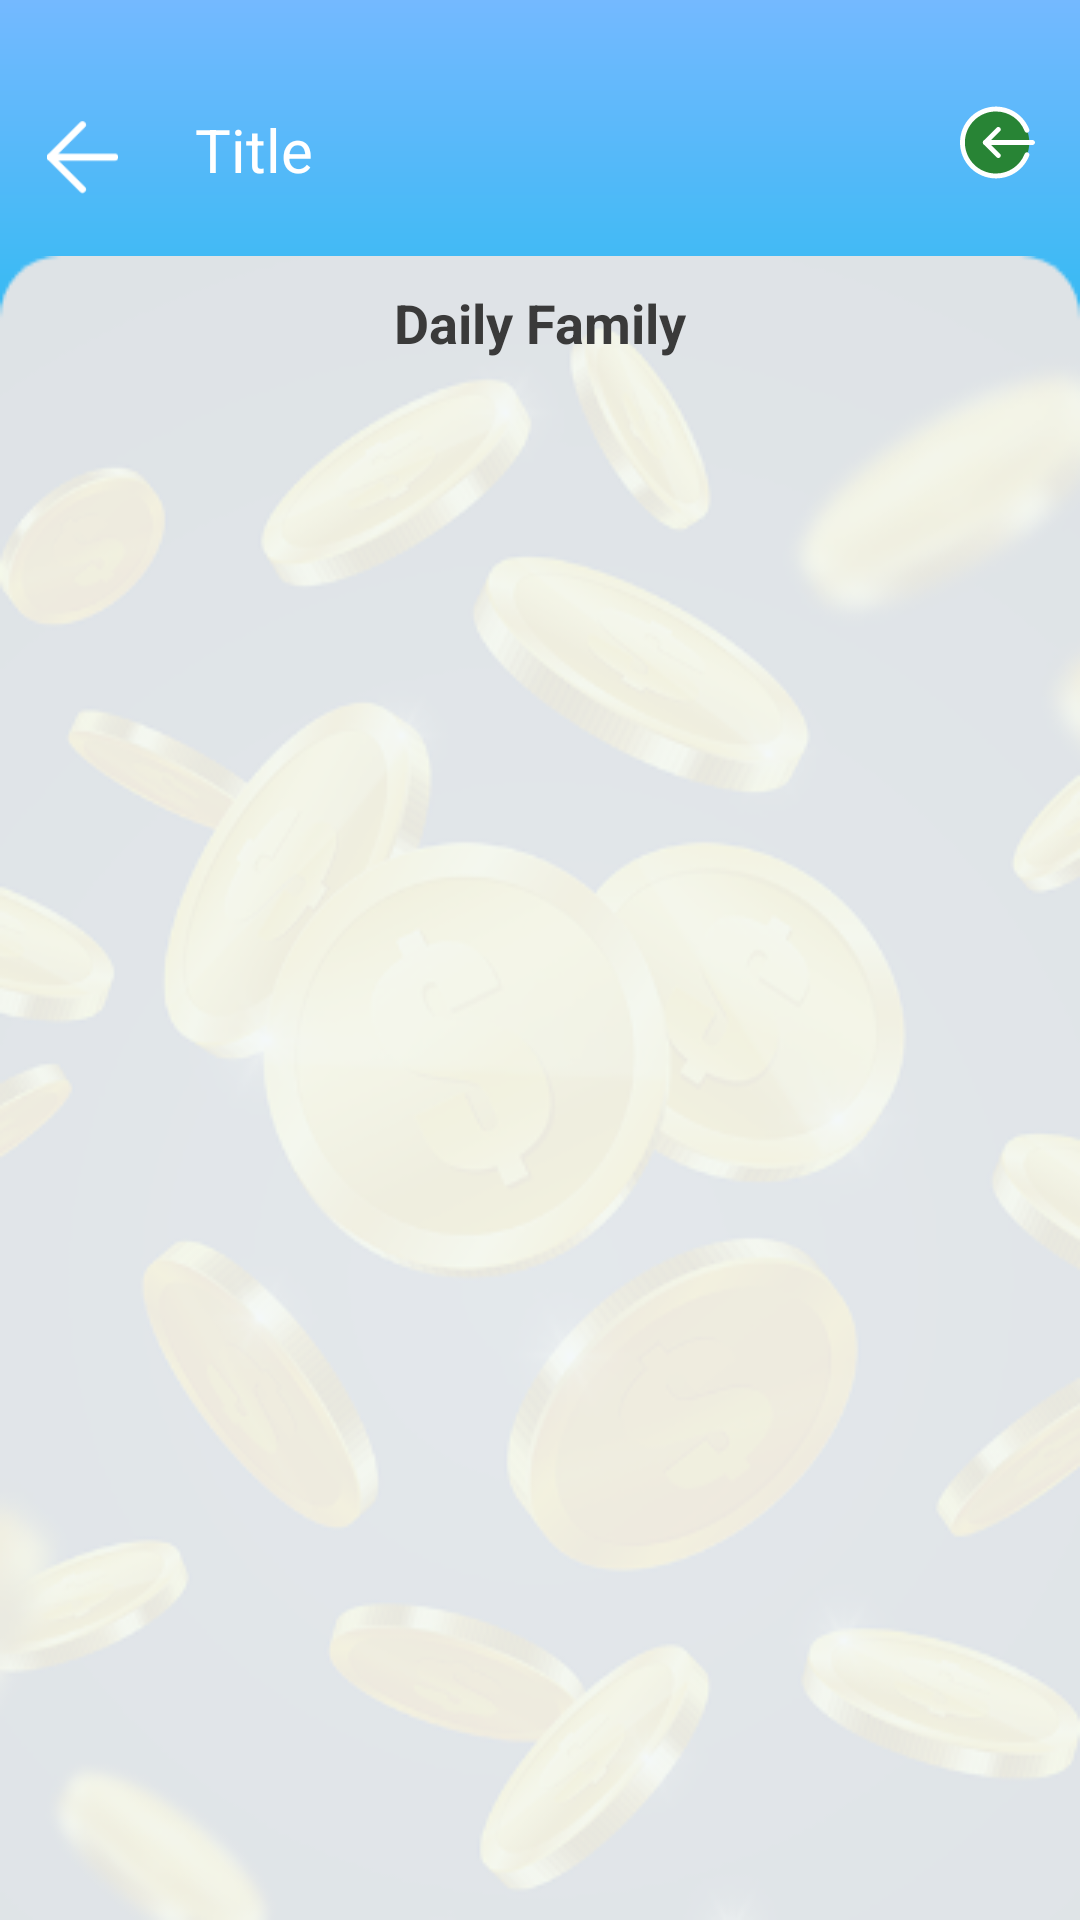

The Android layout XML behind this screen, and the referenced resources:
<!-- AndroidManifest.xml: activity theme AppTheme -->
<!-- res/layout/activity_condition.xml -->
<?xml version="1.0" encoding="utf-8"?>
<LinearLayout xmlns:android="http://schemas.android.com/apk/res/android"
    xmlns:app="http://schemas.android.com/apk/res-auto"
    xmlns:tools="http://schemas.android.com/tools"
    android:layout_width="match_parent"
    android:layout_height="match_parent"
    android:fillViewport="true"
    android:orientation="vertical"
    tools:context="com.raihan.dailyfamily.activity.TotalBalanceActivity">

    <include layout="@layout/header_general" />

    <LinearLayout
        android:id="@+id/layout_content"
        android:layout_width="match_parent"
        android:layout_height="match_parent"
        android:layout_marginTop="@dimen/content_minus_top_base"
        android:layout_weight=".1"
        android:background="@drawable/tran"
        android:orientation="vertical">

        <LinearLayout
            android:layout_width="match_parent"
            android:layout_height="match_parent"
            android:orientation="vertical">

            <LinearLayout
                android:layout_width="match_parent"
                android:layout_height="match_parent"
                android:orientation="vertical"
                android:paddingLeft="@dimen/padding_10"
                android:paddingRight="@dimen/padding_10"
                android:paddingTop="@dimen/padding_10">

                <TextView
                    android:layout_width="match_parent"
                    android:layout_height="wrap_content"
                    android:layout_marginBottom="10dp"
                    android:text="@string/positive_thinkers_unity"
                    android:textAlignment="center"
                    android:textColor="@color/black"
                    android:textSize="18sp"
                    android:textStyle="bold"
                    android:visibility="visible" />


            </LinearLayout>
        </LinearLayout>

    </LinearLayout>
</LinearLayout>
<!-- res/layout/header_general.xml (included above) -->
<?xml version="1.0" encoding="utf-8"?>
<LinearLayout xmlns:android="http://schemas.android.com/apk/res/android"
    android:id="@+id/layout_header_general"
    android:layout_width="match_parent"
    android:layout_height="130dp"
    android:background="@drawable/bg_gradient"
    android:orientation="vertical">

    <LinearLayout
        android:layout_width="match_parent"
        android:layout_height="100dp"
        android:layout_marginLeft="10dp"
        android:layout_marginTop="10dp"
        android:layout_marginRight="10dp"
        android:layout_marginBottom="20dp"
        android:orientation="horizontal"
        android:weightSum="1">

        <LinearLayout

            android:layout_width="match_parent"
            android:layout_height="wrap_content"
            android:paddingTop="20dp"
            android:paddingBottom="20dp">

            <ImageView
                android:id="@+id/ivBack"
                android:layout_width="@dimen/welcome_menu_icon_height_base"
                android:layout_height="@dimen/welcome_menu_icon_height_base"
                android:layout_marginTop="5dp"
                android:padding="@dimen/padding_5"
                android:src="@drawable/arrow_left" />

            <TextView
                android:id="@+id/tv_genereal_header_title"
                android:layout_width="0dp"
                android:layout_height="wrap_content"
                android:layout_gravity="center"
                android:layout_marginLeft="20dp"
                android:layout_weight="1"
                android:text="@string/title"
                android:textColor="@android:color/white"
                android:textSize="@dimen/title_textsize_base" />

            <ImageView
                android:id="@+id/ivLogout"
                android:layout_width="@dimen/welcome_menu_icon_height_base"
                android:layout_height="@dimen/welcome_menu_icon_height_base"
                android:layout_gravity="right"
                android:padding="@dimen/padding_5"
                android:src="@drawable/ic_logout" />
        </LinearLayout>


    </LinearLayout>

</LinearLayout>
<!-- resources referenced by this layout -->
<resources>
  <color name="black">#3a3a3a</color>
  <dimen name="content_minus_top_base">-45dp</dimen>
  <dimen name="padding_10">10dp</dimen>
  <dimen name="padding_5">5dp</dimen>
  <dimen name="title_textsize_base">20sp</dimen>
  <dimen name="welcome_menu_icon_height_base">35dp</dimen>
  <!-- drawable arrow_left: png bitmap (drawable, 624 bytes) -->
  <!-- drawable bg_gradient (drawable) -->
  <?xml version="1.0" encoding="utf-8"?>
  <shape xmlns:android="http://schemas.android.com/apk/res/android"
      android:shape="rectangle">
  
      <gradient
          android:angle="90"
          android:endColor="@color/colorPrimary"
          android:startColor="#28BAF0"
          android:type="linear" />
  </shape>
  <!-- drawable ic_logout (drawable) -->
  <vector xmlns:android="http://schemas.android.com/apk/res/android"
      android:width="490dp"
      android:height="490dp"
      android:viewportWidth="490.66666"
      android:viewportHeight="490">
    <path
        android:pathData="m453.332,245c0,120.766 -97.898,218.668 -218.664,218.668s-218.668,-97.902 -218.668,-218.668 97.902,-218.668 218.668,-218.668 218.664,97.902 218.664,218.668zM453.332,245"
        android:fillColor="@color/green"/>
    <path
        android:fillColor="@color/white"
        android:pathData="m474.668,261h-309.336c-8.832,0 -16,-7.168 -16,-16s7.168,-16 16,-16h309.336c8.832,0 16,7.168 16,16s-7.168,16 -16,16zM474.668,261"/>
    <path
        android:fillColor="@color/white"
        android:pathData="m250.668,346.332c-4.098,0 -8.191,-1.555 -11.309,-4.691l-85.332,-85.332c-6.25,-6.254 -6.25,-16.387 0,-22.637l85.332,-85.332c6.25,-6.25 16.383,-6.25 22.637,0 6.25,6.25 6.25,16.383 0,22.633l-74.027,74.027 74.027,74.027c6.25,6.25 6.25,16.383 0,22.633 -3.137,3.117 -7.234,4.672 -11.328,4.672zM250.668,346.332"/>
    <path
        android:fillColor="@color/white"
        android:pathData="m234.668,479.668c-129.387,0 -234.668,-105.281 -234.668,-234.668s105.281,-234.668 234.668,-234.668c97.086,0 182.805,58.41 218.41,148.824 3.242,8.211 -0.813,17.492 -9.023,20.754 -8.215,3.203 -17.496,-0.789 -20.758,-9.043 -30.742,-78.082 -104.789,-128.535 -188.629,-128.535 -111.746,0 -202.668,90.926 -202.668,202.668s90.922,202.668 202.668,202.668c83.84,0 157.887,-50.453 188.629,-128.512 3.242,-8.258 12.523,-12.246 20.758,-9.047 8.211,3.242 12.266,12.543 9.023,20.758 -35.605,90.391 -121.324,148.801 -218.41,148.801zM234.668,479.668"/>
  </vector>
  <!-- drawable tran: png bitmap (drawable, 102329 bytes) -->
  <string name="positive_thinkers_unity">Daily Family</string>
  <string name="title">Title</string>
  <style name="AppTheme" parent="Theme.MaterialComponents.Light.NoActionBar">
          
          <item name="colorPrimary">@color/colorPrimary</item>
          <item name="colorPrimaryDark">@color/colorPrimary</item>
          <item name="colorAccent">@color/colorAccent</item>
          <item name="fontFamily">@font/century_gothic_front_style</item>
      </style>
  <color name="colorPrimary">#74b9ff</color>
  <color name="green">#288435</color>
  <color name="white">#FFFFFF</color>
  <color name="colorAccent">#D81B60</color>
</resources>
